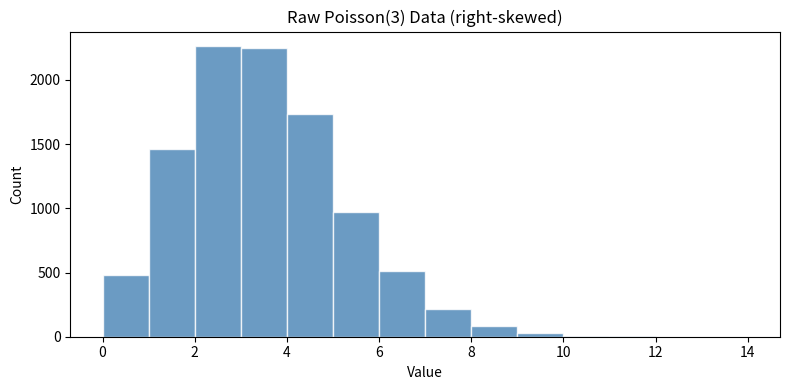
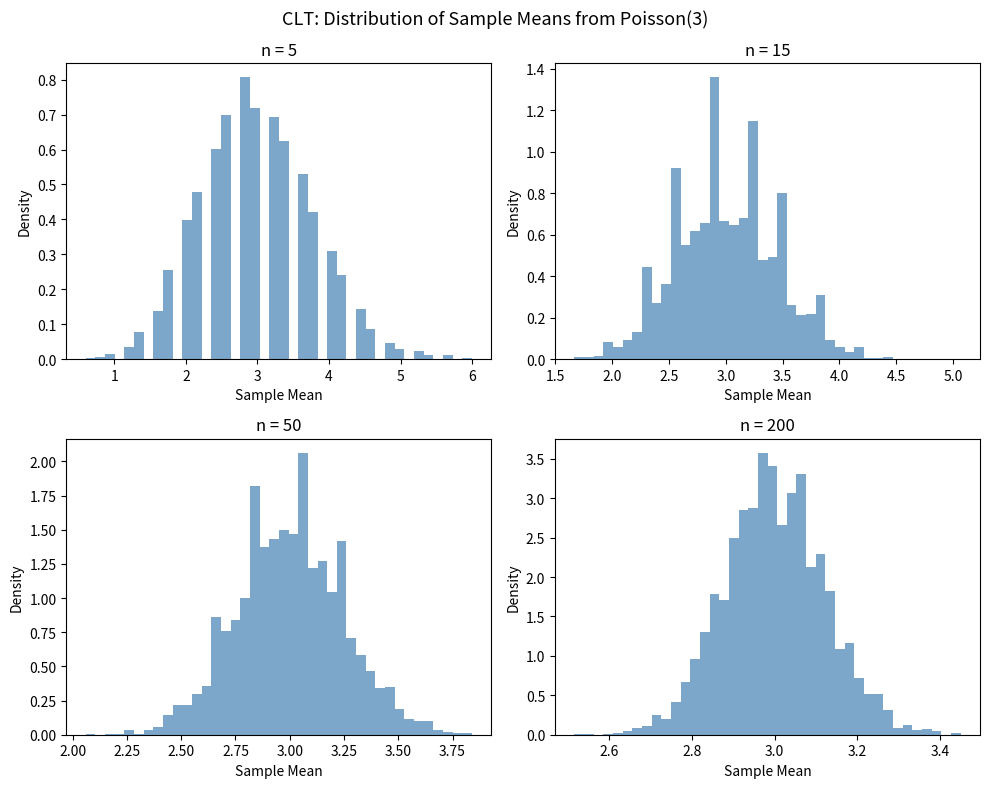
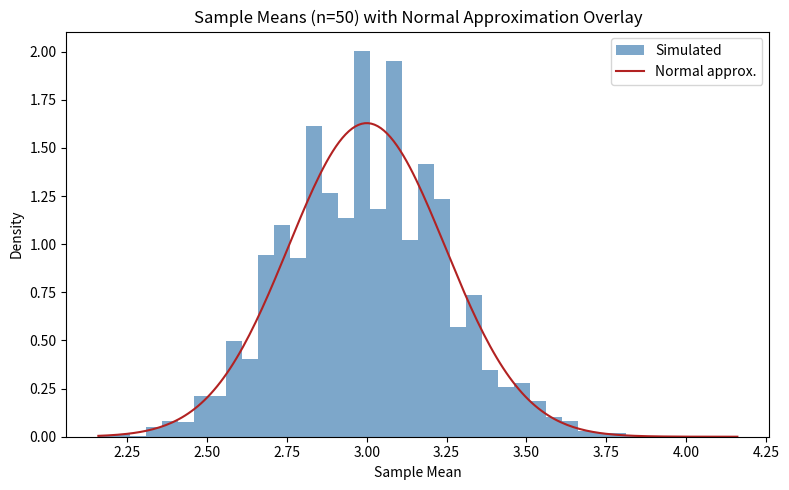

Source code (Python) for these figures, in order:
"""
Chapter 2 (Probability and Distributions) - Exercise 5: Central Limit Theorem --- Hands-On Simulation
"""

import numpy as np
import matplotlib.pyplot as plt
from scipy import stats

np.random.seed(123)
lam = 3
n_sim = 5000

# 1. Raw Poisson data
raw_data = np.random.poisson(lam, 10000)
fig, ax = plt.subplots(figsize=(8, 4))
ax.hist(raw_data, bins=range(0, 15), color="steelblue", alpha=0.8, edgecolor="white")
ax.set_title("Raw Poisson(3) Data (right-skewed)")
ax.set_xlabel("Value")
ax.set_ylabel("Count")
plt.tight_layout()
plt.show()

# 2. CLT simulation
sample_sizes = [5, 15, 50, 200]
fig, axes = plt.subplots(2, 2, figsize=(10, 8))
axes = axes.flatten()

for i, n in enumerate(sample_sizes):
    means = [np.mean(np.random.poisson(lam, n)) for _ in range(n_sim)]
    axes[i].hist(means, bins=40, density=True, color="steelblue", alpha=0.7)
    axes[i].set_title(f"n = {n}")
    axes[i].set_xlabel("Sample Mean")
    axes[i].set_ylabel("Density")

fig.suptitle("CLT: Distribution of Sample Means from Poisson(3)", fontsize=13)
plt.tight_layout()
plt.show()

# 3. Overlay normal curve on n = 50
n50_means = [np.mean(np.random.poisson(lam, 50)) for _ in range(n_sim)]
theoretical_sd = np.sqrt(lam / 50)

fig, ax = plt.subplots(figsize=(8, 5))
ax.hist(n50_means, bins=40, density=True, color="steelblue", alpha=0.7, label="Simulated")
x_range = np.linspace(min(n50_means), max(n50_means), 200)
ax.plot(x_range, stats.norm.pdf(x_range, loc=lam, scale=theoretical_sd),
        color="firebrick", linewidth=1.5, label="Normal approx.")
ax.set_title("Sample Means (n=50) with Normal Approximation Overlay")
ax.set_xlabel("Sample Mean")
ax.set_ylabel("Density")
ax.legend()
plt.tight_layout()
plt.show()
